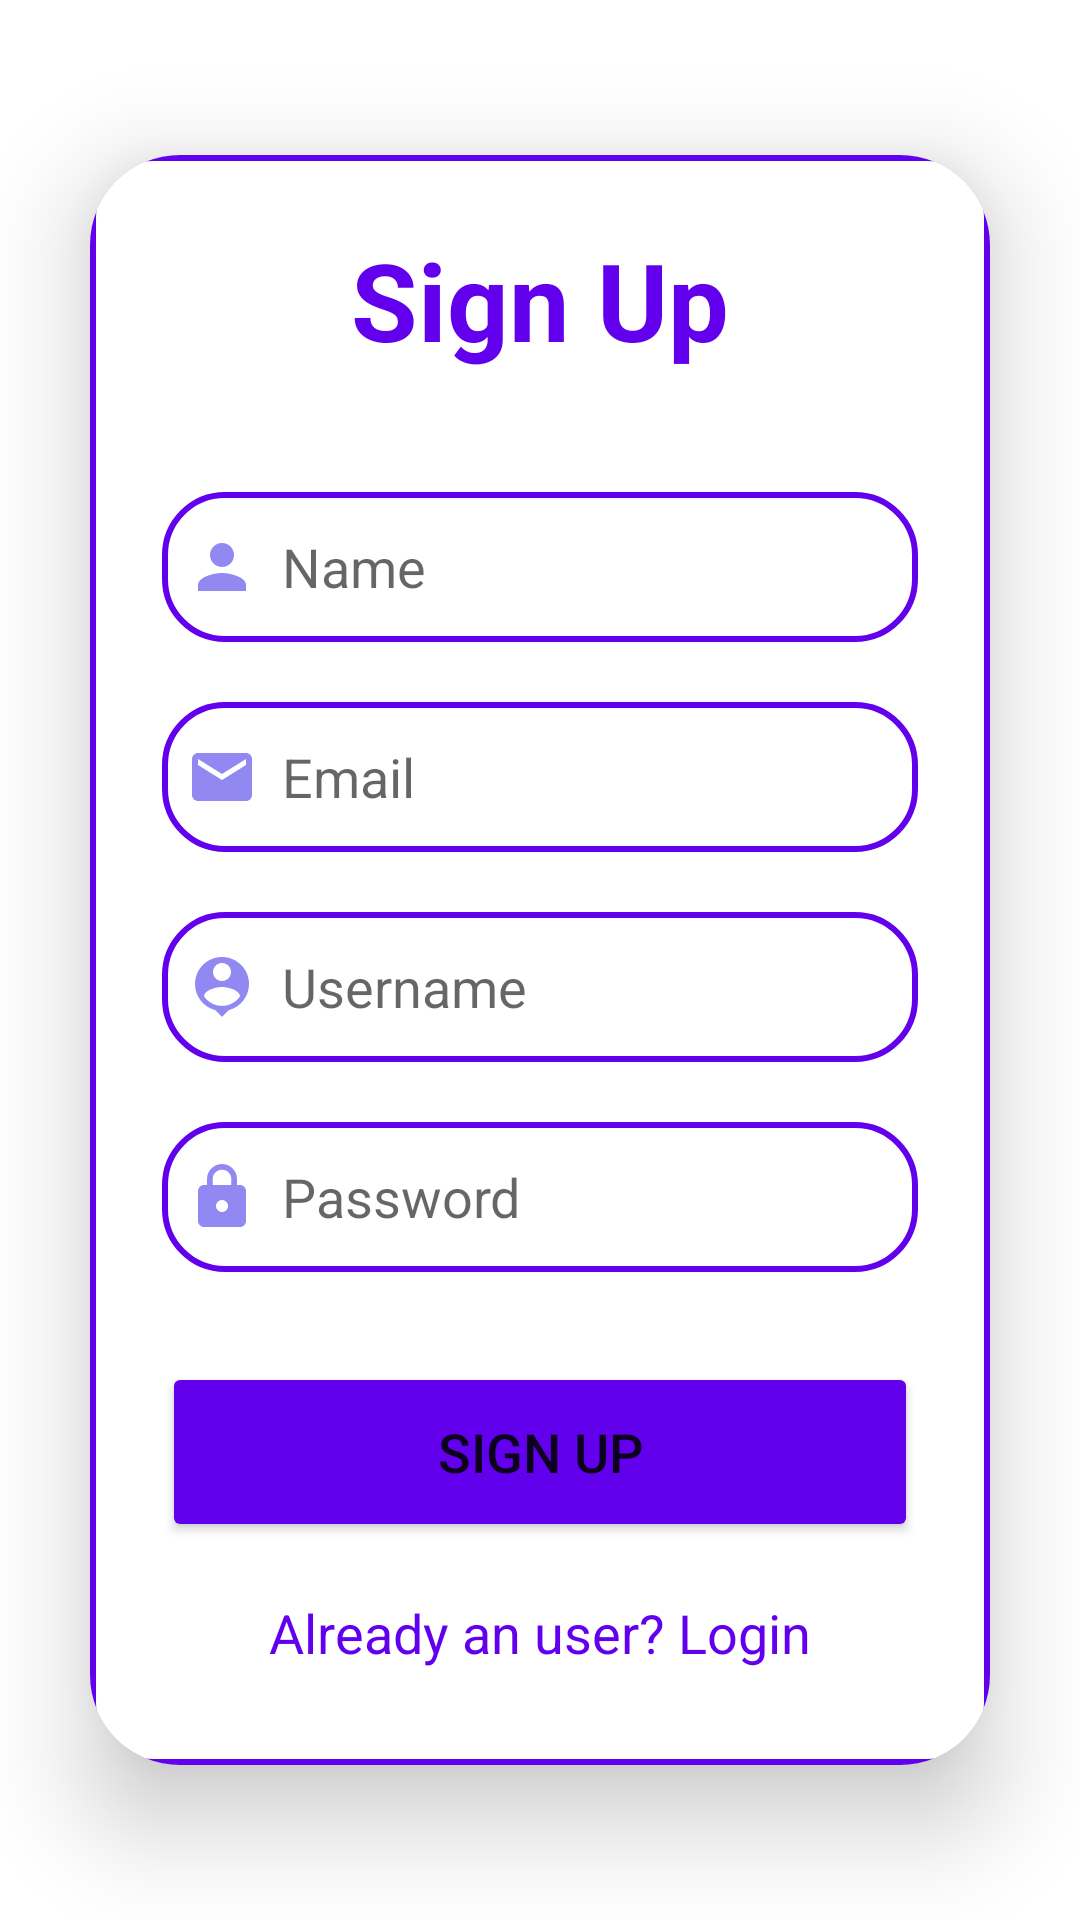

Here is an Android app screen rendered from its layout file. Give the layout XML and the strings, colors and styles it references.
<!-- AndroidManifest.xml: application theme Theme.Java -->
<!-- res/layout/activity_signup.xml -->
<?xml version="1.0" encoding="utf-8"?>

<LinearLayout xmlns:android="http://schemas.android.com/apk/res/android"
    xmlns:app="http://schemas.android.com/apk/res-auto"
    xmlns:tools="http://schemas.android.com/tools"
    android:layout_width="match_parent"
    android:layout_height="match_parent"
    android:background="@drawable/bg"
    android:gravity="center"
    android:orientation="vertical"
    tools:context=".SignupActivity">

    <androidx.cardview.widget.CardView
        android:layout_width="match_parent"
        android:layout_height="wrap_content"
        android:layout_margin="30dp"
        app:cardCornerRadius="30dp"
        app:cardElevation="20dp">

        <LinearLayout
            android:layout_width="match_parent"
            android:layout_height="wrap_content"
            android:layout_gravity="center_horizontal"
            android:background="@drawable/lavender_border"
            android:orientation="vertical"
            android:padding="24dp">

            <TextView
                android:layout_width="match_parent"
                android:layout_height="wrap_content"
                android:text="Sign Up"
                android:textAlignment="center"
                android:textColor="@color/purple_500"
                android:textSize="36sp"
                android:textStyle="bold" />

            <EditText
                android:id="@+id/signup_name"
                android:layout_width="match_parent"
                android:layout_height="50dp"
                android:layout_marginTop="40dp"
                android:background="@drawable/lavender_border"
                android:drawableLeft="@drawable/baseline_person_24"
                android:drawablePadding="8dp"
                android:hint="Name"
                android:padding="8dp"
                android:textColor="@color/black" />

            <EditText
                android:id="@+id/signup_email"
                android:layout_width="match_parent"
                android:layout_height="50dp"
                android:layout_marginTop="20dp"
                android:background="@drawable/lavender_border"
                android:drawableLeft="@drawable/baseline_email_24"
                android:drawablePadding="8dp"
                android:hint="Email"
                android:padding="8dp"
                android:textColor="@color/black" />


            <EditText
                android:id="@+id/signup_username"
                android:layout_width="match_parent"
                android:layout_height="50dp"
                android:layout_marginTop="20dp"
                android:background="@drawable/lavender_border"
                android:drawableLeft="@drawable/baseline_person_pin_24"
                android:drawablePadding="8dp"
                android:hint="Username"
                android:padding="8dp"
                android:textColor="@color/black" />

            <EditText
                android:id="@+id/signup_password"
                android:layout_width="match_parent"
                android:layout_height="50dp"
                android:layout_marginTop="20dp"
                android:background="@drawable/lavender_border"
                android:drawableLeft="@drawable/baseline_lock_24"
                android:drawablePadding="8dp"
                android:hint="Password"
                android:inputType="textPassword"
                android:padding="8dp"
                android:textColor="@color/black" />

            <Button
                android:id="@+id/signup_button"
                android:layout_width="match_parent"
                android:layout_height="60dp"
                android:layout_marginTop="30dp"
                android:backgroundTint="@color/purple_500"
                android:text="Sign Up"
                android:textSize="18sp"
                app:cornerRadius="20dp" />

            <TextView
                android:id="@+id/loginRedirectText"
                android:layout_width="wrap_content"
                android:layout_height="wrap_content"
                android:layout_gravity="center"
                android:layout_marginTop="10dp"
                android:padding="8dp"
                android:text="Already an user? Login"
                android:textColor="@color/purple_500"
                android:textSize="18sp" />

        </LinearLayout>

    </androidx.cardview.widget.CardView>

</LinearLayout>
<!-- resources referenced by this layout -->
<resources>
  <color name="black">#FF000000</color>
  <color name="purple_500">#FF6200EE</color>
  <!-- drawable baseline_email_24 (drawable) -->
  <vector xmlns:android="http://schemas.android.com/apk/res/android" android:height="24dp" android:tint="#9288F1" android:viewportHeight="24" android:viewportWidth="24" android:width="24dp">
        
      <path android:fillColor="@android:color/white" android:pathData="M20,4L4,4c-1.1,0 -1.99,0.9 -1.99,2L2,18c0,1.1 0.9,2 2,2h16c1.1,0 2,-0.9 2,-2L22,6c0,-1.1 -0.9,-2 -2,-2zM20,8l-8,5 -8,-5L4,6l8,5 8,-5v2z"/>
      
  </vector>
  <!-- drawable baseline_lock_24 (drawable) -->
  <vector xmlns:android="http://schemas.android.com/apk/res/android" android:height="24dp" android:tint="#9288F1" android:viewportHeight="24" android:viewportWidth="24" android:width="24dp">
        
      <path android:fillColor="@android:color/white" android:pathData="M18,8h-1L17,6c0,-2.76 -2.24,-5 -5,-5S7,3.24 7,6v2L6,8c-1.1,0 -2,0.9 -2,2v10c0,1.1 0.9,2 2,2h12c1.1,0 2,-0.9 2,-2L20,10c0,-1.1 -0.9,-2 -2,-2zM12,17c-1.1,0 -2,-0.9 -2,-2s0.9,-2 2,-2 2,0.9 2,2 -0.9,2 -2,2zM15.1,8L8.9,8L8.9,6c0,-1.71 1.39,-3.1 3.1,-3.1 1.71,0 3.1,1.39 3.1,3.1v2z"/>
      
  </vector>
  <!-- drawable baseline_person_24 (drawable) -->
  <vector xmlns:android="http://schemas.android.com/apk/res/android" android:height="24dp" android:tint="#9288F1" android:viewportHeight="24" android:viewportWidth="24" android:width="24dp">
        
      <path android:fillColor="@android:color/white" android:pathData="M12,12c2.21,0 4,-1.79 4,-4s-1.79,-4 -4,-4 -4,1.79 -4,4 1.79,4 4,4zM12,14c-2.67,0 -8,1.34 -8,4v2h16v-2c0,-2.66 -5.33,-4 -8,-4z"/>
      
  </vector>
  <!-- drawable baseline_person_pin_24 (drawable) -->
  <vector xmlns:android="http://schemas.android.com/apk/res/android" android:height="24dp" android:tint="#9288F1" android:viewportHeight="24" android:viewportWidth="24" android:width="24dp">
        
      <path android:fillColor="@android:color/white" android:pathData="M12,2c-4.97,0 -9,4.03 -9,9 0,4.17 2.84,7.67 6.69,8.69L12,22l2.31,-2.31C18.16,18.67 21,15.17 21,11c0,-4.97 -4.03,-9 -9,-9zM12,4c1.66,0 3,1.34 3,3s-1.34,3 -3,3 -3,-1.34 -3,-3 1.34,-3 3,-3zM12,18.3c-2.5,0 -4.71,-1.28 -6,-3.22 0.03,-1.99 4,-3.08 6,-3.08 1.99,0 5.97,1.09 6,3.08 -1.29,1.94 -3.5,3.22 -6,3.22z"/>
      
  </vector>
  <!-- drawable lavender_border (drawable) -->
  <?xml version="1.0" encoding="utf-8"?>
  
  <selector xmlns:android="http://schemas.android.com/apk/res/android">
      <item>
          <shape android:shape="rectangle">
              <solid android:color="@color/white"/>
              <corners android:radius="20dp"/>
              <stroke
                  android:width="2dp"
                  android:color="@color/purple_500"/>
          </shape>
      </item>
  </selector>
  <style name="Theme.Java" parent="Theme.MaterialComponents.DayNight.DarkActionBar">
          
          <item name="colorPrimary">@color/lavender</item>
          <item name="colorPrimaryVariant">@color/lavender</item>
          <item name="colorOnPrimary">@color/white</item>
          
          <item name="colorSecondary">@color/teal_200</item>
          <item name="colorSecondaryVariant">@color/teal_700</item>
          <item name="colorOnSecondary">@color/black</item>
          
          
          <item name="android:windowFullscreen">true</item>
      </style>
  <color name="white">#FFFFFFFF</color>
  <color name="lavender">#8692f7</color>
  <color name="teal_200">#FF03DAC5</color>
  <color name="teal_700">#FF018786</color>
</resources>
